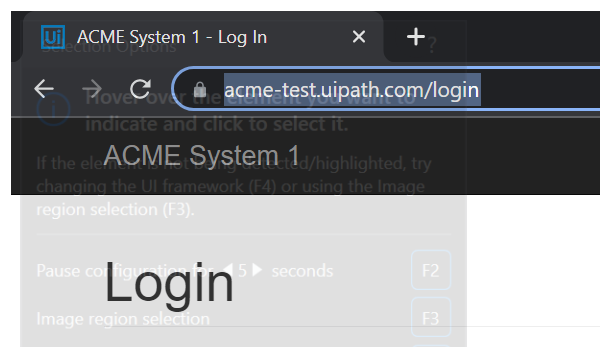
Workflow: ACME_Login

Step 1: Attach Browser 'chrome.exe ACME' in window 'ACME System 1 - Log In' (chrome.exe)
